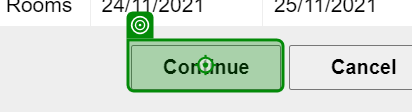
Workflow: TestCase-111

Step 1: click on the text box in window 'Adactin.com - Select Hotel' (chrome.exe)

Step 2: get-text from the text box 'hotel_name_dis' in window 'Adactin.com - Book A Hotel' (chrome.exe) (no picture)

Step 3: get-text from the text box 'location_dis' in window 'Adactin.com - Book A Hotel' (chrome.exe) (no picture)

Step 4: get-text from the text box 'room_type_dis' in window 'Adactin.com - Book A Hotel' (chrome.exe) (no picture)

Step 5: get-text from the text box 'total_days_dis' in window 'Adactin.com - Book A Hotel' (chrome.exe) (no picture)

Step 6: get-text from the text box 'price_night_dis' in window 'Adactin.com - Book A Hotel' (chrome.exe) (no picture)

Step 7: type [f_name] into the text box 'first_name' in window 'Adactin.com - Book A Hotel' (chrome.exe) (no picture)

Step 8: type [last_name] into the text box 'last_name' in window 'Adactin.com - Book A Hotel' (chrome.exe) (no picture)

Step 9: type [billing_address] into the text box in window 'Adactin.com - Book A Hotel' (chrome.exe) (no picture)

Step 10: type [card_number] into the text box 'cc_num' in window 'Adactin.com - Book A Hotel' (chrome.exe) (no picture)

Step 11: select [card_type] in the drop-down in window 'Adactin.com - Book A Hotel' (chrome.exe) (no picture)

Step 12: select [expiry_month] in the drop-down 'cc_exp_month' in window 'Adactin.com - Book A Hotel' (chrome.exe) (no picture)

Step 13: select [expiry_year] in the drop-down 'cc_exp_year' in window 'Adactin.com - Book A Hotel' (chrome.exe) (no picture)

Step 14: type [cvv_number] into the text box 'cc_cvv' in window 'Adactin.com - Book A Hotel' (chrome.exe) (no picture)

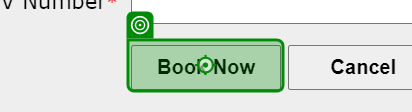
Step 15: click on the text box in window 'Adactin.com - Book A Hotel' (chrome.exe)

Step 16: get-text from the text box 'hotel_name' in window 'Adactin.com - Hotel Booking Confirmation' (chrome.exe) (no picture)

Step 17: get-text from the text box 'location' in window 'Adactin.com - Hotel Booking Confirmation' (chrome.exe) (no picture)

Step 18: get-text from the text box 'room_type' in window 'Adactin.com - Hotel Booking Confirmation' (chrome.exe) (no picture)

Step 19: get-text from the text box 'price_night' in window 'Adactin.com - Hotel Booking Confirmation' (chrome.exe) (no picture)

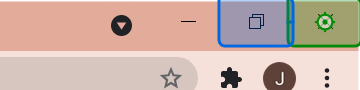
Step 20: click on the push button 'Close' in window 'Adactin.com - Hotel Booking Confirmation - Google Chrome' (chrome.exe)
